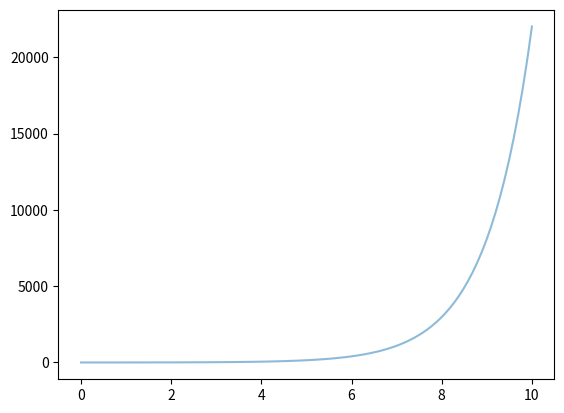

Recreate this plot in Python.
import matplotlib.pyplot as plt
import numpy as np


sample_domain = np.linspace(0, 10, num=100)
outputs = np.exp(sample_domain)

plt.plot(sample_domain, outputs, alpha=.5, animated=True)
plt.show()
